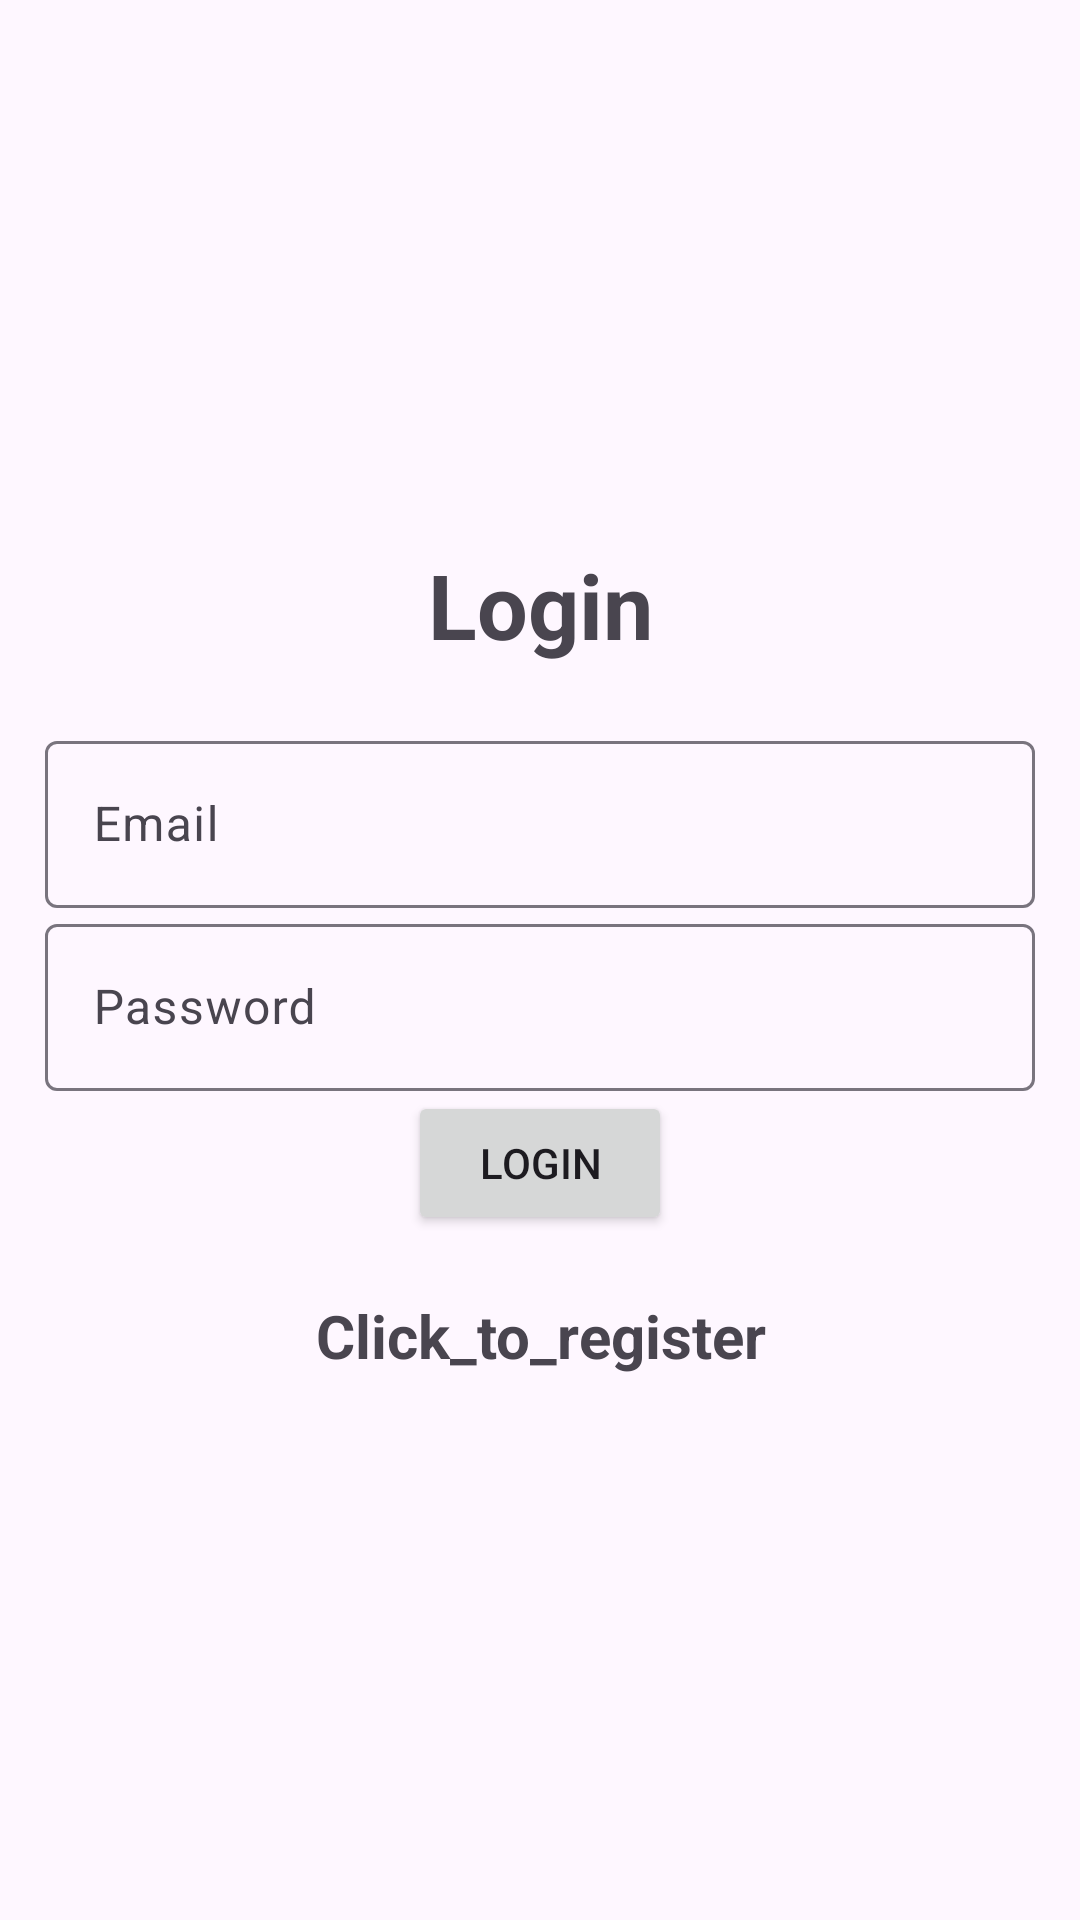

Here is an Android app screen rendered from its layout file. Give the layout XML and the strings, colors and styles it references.
<!-- AndroidManifest.xml: application theme Theme.Material3.Light -->
<!-- res/layout/activity_login.xml -->
<?xml version="1.0" encoding="utf-8"?>
<LinearLayout xmlns:android="http://schemas.android.com/apk/res/android"
    xmlns:app="http://schemas.android.com/apk/res-auto"
    xmlns:tools="http://schemas.android.com/tools"
    android:layout_width="match_parent"
    android:layout_height="match_parent"
    android:gravity="center"
    android:orientation="vertical"
    android:padding="15dp"
    tools:context=".Login">
    <TextView
        android:layout_width="match_parent"
        android:layout_height="wrap_content"
        android:layout_marginBottom="20dp"
        android:gravity="center"
        android:text="@string/login"
        android:textSize="30sp"
        android:textStyle="bold" />
    <com.google.android.material.textfield.TextInputLayout
        android:layout_width="match_parent"
        android:layout_height="wrap_content">
        <com.google.android.material.textfield.TextInputEditText
            android:id="@+id/email"
            android:hint="@string/email"
            android:layout_width="match_parent"
            android:layout_height="wrap_content"/>
    </com.google.android.material.textfield.TextInputLayout>


    <com.google.android.material.textfield.TextInputLayout
        android:layout_width="match_parent"
        android:layout_height="wrap_content">
        <com.google.android.material.textfield.TextInputEditText
            android:id="@+id/password"
            android:hint="@string/password"
            android:layout_width="match_parent"
            android:layout_height="wrap_content"/>
    </com.google.android.material.textfield.TextInputLayout>

    <ProgressBar
        android:id="@+id/progressBar"
        android:layout_width="wrap_content"
        android:layout_height="wrap_content"
        android:visibility="gone" />


    <Button
        android:id="@+id/btn_login"
        android:layout_width="wrap_content"
        android:layout_height="wrap_content"
        android:text="@string/login" />

    <TextView
        android:gravity="center"
        android:layout_marginTop="20dp"
        android:textSize="20sp"
        android:textStyle="bold"
        android:id="@+id/registerNow"
        android:text="@string/click_to_register"
        android:layout_width="match_parent"
        android:layout_height="wrap_content" />

</LinearLayout>
<!-- resources referenced by this layout -->
<resources>
  <string name="click_to_register">Click_to_register</string>
  <string name="email">Email</string>
  <string name="login">Login</string>
  <string name="password">Password</string>
</resources>
